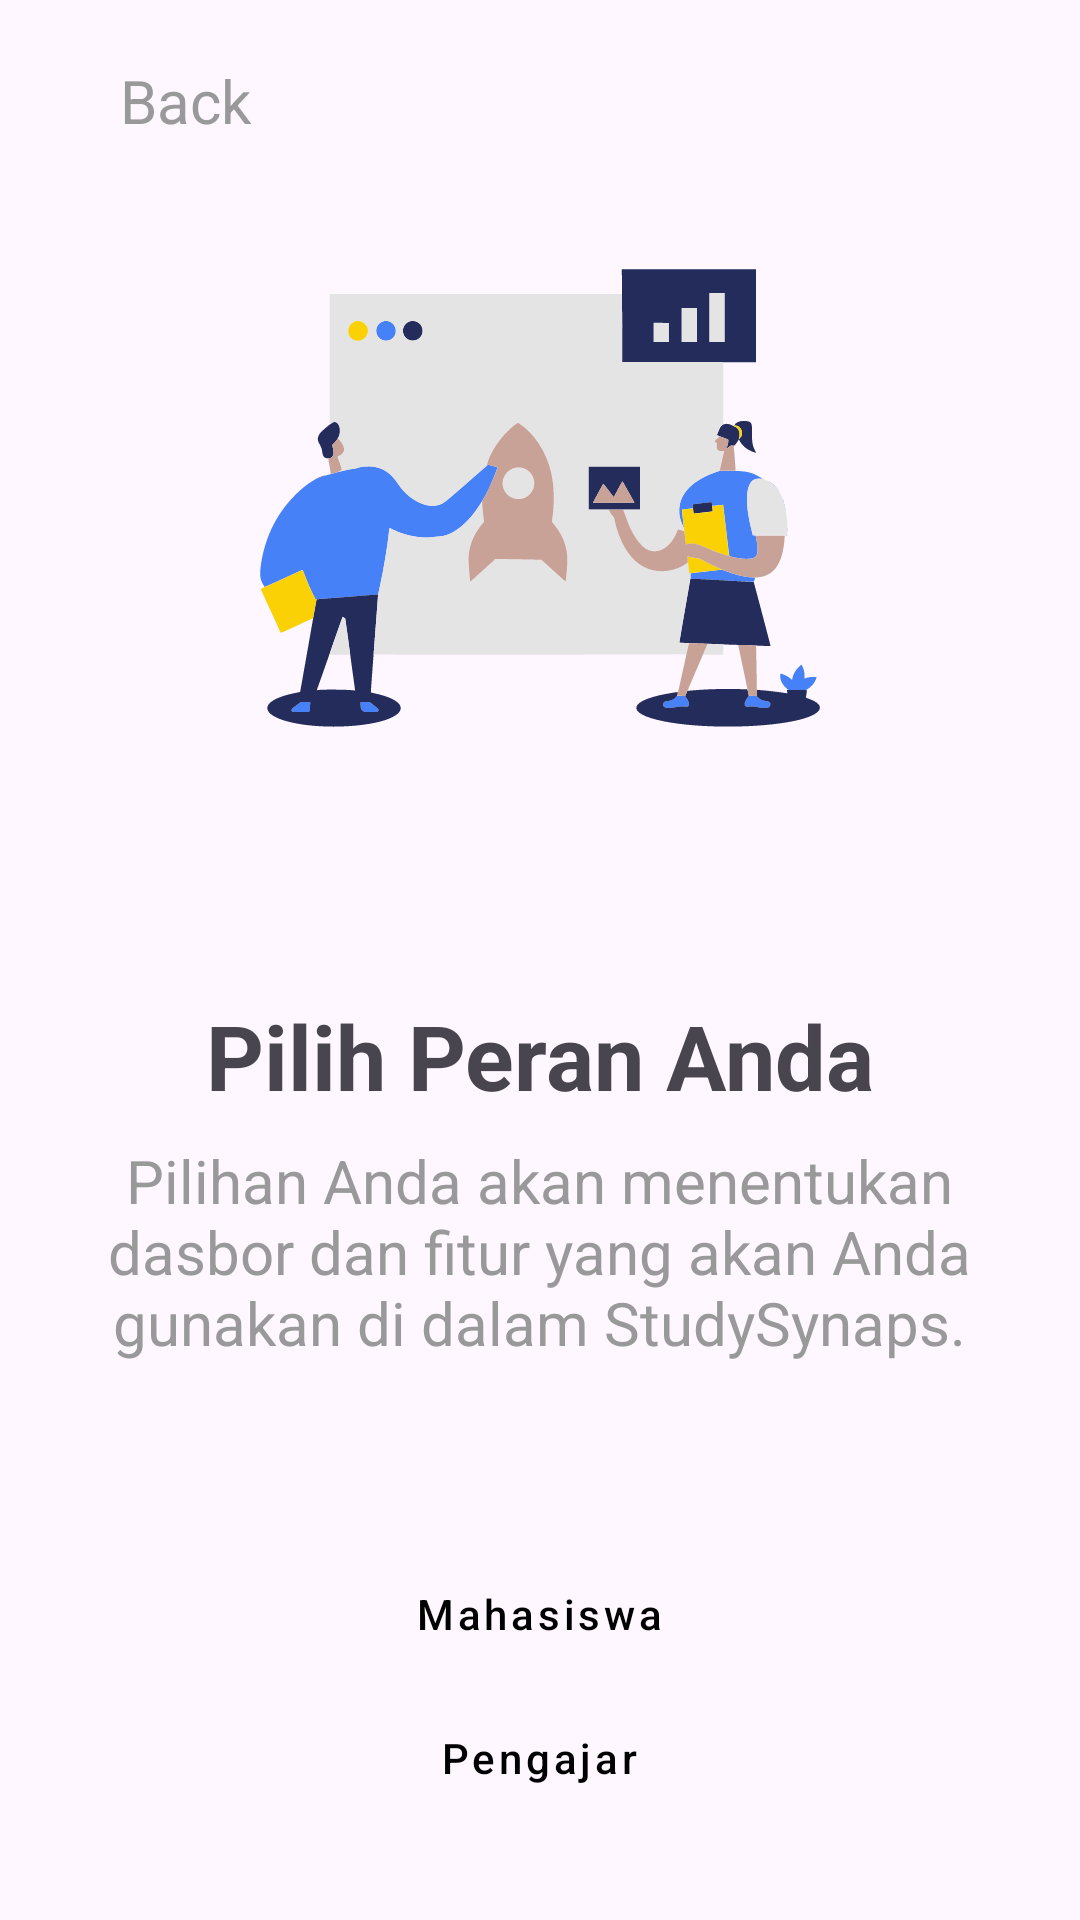

Write the Android layout XML for this screen, with the resource values it uses.
<!-- AndroidManifest.xml: application theme Theme.FinalProjectBP2UTS -->
<!-- res/layout/activity_pilih_user.xml -->
<?xml version="1.0" encoding="utf-8"?>
<androidx.constraintlayout.widget.ConstraintLayout xmlns:android="http://schemas.android.com/apk/res/android"
    xmlns:app="http://schemas.android.com/apk/res-auto"
    xmlns:tools="http://schemas.android.com/tools"
    android:id="@+id/main"
    android:layout_width="match_parent"
    android:layout_height="match_parent"
    tools:context=".PilihUser">

    <ImageView
        android:id="@+id/imageView"
        android:layout_width="match_parent"
        android:layout_height="200dp"
        android:src="@drawable/user_family"
        app:layout_constraintBottom_toTopOf="@+id/textView"
        app:layout_constraintTop_toTopOf="parent"
        tools:layout_editor_absoluteX="0dp" />

    <TextView
        android:id="@+id/textView"
        android:layout_width="wrap_content"
        android:layout_height="wrap_content"
        android:text="Pilih Peran Anda"
        android:textStyle="bold"
        android:textSize="30sp"
        app:layout_constraintBottom_toBottomOf="parent"
        app:layout_constraintEnd_toEndOf="parent"
        app:layout_constraintStart_toStartOf="parent"
        app:layout_constraintTop_toTopOf="parent"
        app:layout_constraintVertical_bias="0.553" />

    <TextView
        android:id="@+id/textView1"
        android:layout_width="308dp"
        android:layout_height="98dp"
        android:text="Pilihan Anda akan menentukan dasbor dan fitur yang akan Anda gunakan di dalam StudySynaps."
        android:textAlignment="center"
        android:textSize="20sp"
        android:textStyle="normal"
        android:fontFamily="sans-serif"
        android:textColor="#999999"
        app:layout_constraintBottom_toBottomOf="parent"
        app:layout_constraintEnd_toEndOf="parent"
        app:layout_constraintHorizontal_bias="0.495"
        app:layout_constraintStart_toStartOf="parent"
        app:layout_constraintTop_toTopOf="parent"
        app:layout_constraintVertical_bias="0.701" />

    <Button
        android:id="@+id/buttonPengajar"
        style="@style/Widget.MaterialComponents.Button.OutlinedButton"
        android:layout_width="300dp"

        android:layout_height="wrap_content"
        android:backgroundTint="@color/white"
        android:text="Pengajar"
        android:textAllCaps="false"
        android:textColor="@color/black"
        app:cornerRadius="30dp"
        app:layout_constraintBottom_toBottomOf="parent"
        app:layout_constraintEnd_toEndOf="parent"
        app:layout_constraintHorizontal_bias="0.495"
        app:layout_constraintStart_toStartOf="parent"
        app:layout_constraintTop_toBottomOf="@+id/buttonMahasiwa"
        app:layout_constraintVertical_bias="0.0"
        app:strokeColor="@color/black" />

    <Button
        android:id="@+id/buttonMahasiwa"
        style="@style/Widget.MaterialComponents.Button.OutlinedButton"
        android:layout_width="300dp"
        android:layout_height="wrap_content"
        android:backgroundTint="@color/white"
        android:text="Mahasiswa"
        android:textAllCaps="false"
        android:textColor="@color/black"
        app:cornerRadius="30dp"
        app:layout_constraintBottom_toBottomOf="parent"
        app:layout_constraintEnd_toEndOf="parent"
        app:layout_constraintHorizontal_bias="0.495"
        app:layout_constraintStart_toStartOf="parent"
        app:layout_constraintTop_toBottomOf="@+id/textView1"
        app:layout_constraintVertical_bias="0.317"
        app:strokeColor="@color/black" />

    <TextView
        android:id="@+id/textViewBack"
        android:layout_width="wrap_content"
        android:layout_height="wrap_content"
        android:layout_marginLeft="40dp"
        android:layout_marginTop="20dp"
        android:text="Back"
        android:textColor="#999999"
        android:textSize="20sp"
        android:textStyle="normal"
        app:layout_constraintStart_toStartOf="parent"
        app:layout_constraintTop_toTopOf="parent" />


</androidx.constraintlayout.widget.ConstraintLayout>
<!-- resources referenced by this layout -->
<resources>
  <color name="black">#FF000000</color>
  <color name="white">#FFFFFFFF</color>
  <!-- drawable user_family: vector/xml drawable (drawable, 28483 chars, omitted) -->
  <style name="Theme.FinalProjectBP2UTS" parent="Base.Theme.FinalProjectBP2UTS" />
  <style name="Base.Theme.FinalProjectBP2UTS" parent="Theme.Material3.DayNight.NoActionBar">
          
          
      </style>
</resources>
